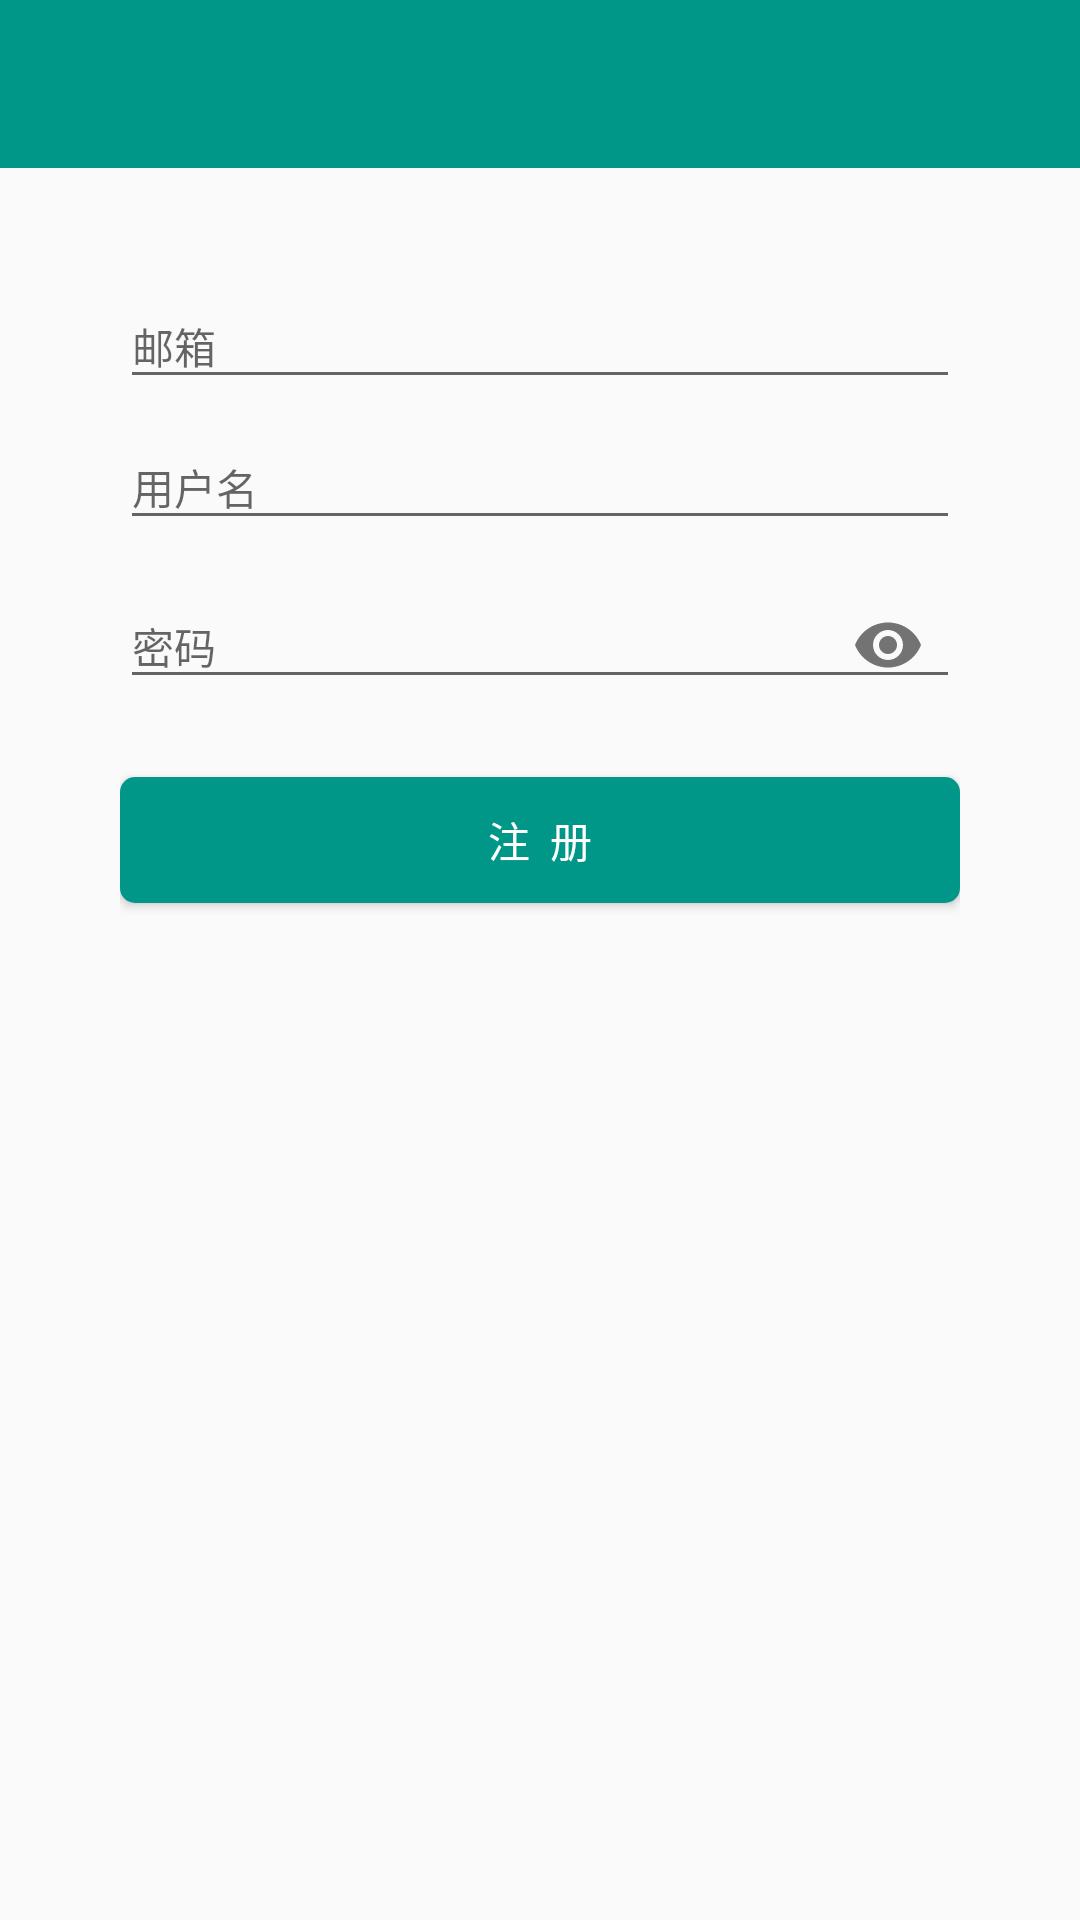

Android layout source for this screen:
<!-- AndroidManifest.xml: application theme AppTheme -->
<!-- res/layout/activity_register.xml -->
<?xml version="1.0" encoding="utf-8"?>
<LinearLayout xmlns:android="http://schemas.android.com/apk/res/android"
    xmlns:app="http://schemas.android.com/apk/res-auto"
    android:layout_width="match_parent"
    android:layout_height="match_parent"
    android:orientation="vertical">

    <android.support.v7.widget.Toolbar
        android:id="@+id/toolbar"
        style="@style/toolbar_white_theme"
        android:layout_width="match_parent"
        android:layout_height="?actionBarSize"
        android:background="@color/colorPrimary"
        app:popupTheme="@style/ThemeOverlay.AppCompat.Light">

    </android.support.v7.widget.Toolbar>

    <LinearLayout
        android:layout_width="match_parent"
        android:layout_height="match_parent"
        android:gravity="center_horizontal"
        android:orientation="vertical"
        android:paddingLeft="40dp"
        android:paddingRight="40dp"
        android:paddingTop="30dp">


        <android.support.design.widget.TextInputLayout
            android:id="@+id/til_email"
            android:layout_width="match_parent"
            android:layout_height="wrap_content">

            <android.support.design.widget.TextInputEditText
                android:id="@+id/edt_email"
                android:layout_width="match_parent"
                android:layout_height="wrap_content"
                android:drawablePadding="6dp"
                android:hint="邮箱"
                android:inputType="textEmailAddress"
                android:textSize="14sp" />

        </android.support.design.widget.TextInputLayout>

        <android.support.design.widget.TextInputLayout
            android:id="@+id/til_userName"
            android:layout_width="match_parent"
            android:layout_height="wrap_content">

            <android.support.design.widget.TextInputEditText
                android:id="@+id/edt_userName"
                android:layout_width="match_parent"
                android:layout_height="wrap_content"
                android:drawablePadding="6dp"
                android:hint="用户名"
                android:inputType="text"
                android:textSize="14sp" />

        </android.support.design.widget.TextInputLayout>


        <android.support.design.widget.TextInputLayout
            android:id="@+id/til_pwd"
            android:layout_width="match_parent"
            android:layout_height="wrap_content"
            app:passwordToggleEnabled="true">

            <android.support.design.widget.TextInputEditText
                android:id="@+id/edt_pwd"
                android:layout_width="match_parent"
                android:layout_height="wrap_content"
                android:drawablePadding="6dp"
                android:hint="密码"
                android:inputType="textPassword"
                android:textSize="14sp" />

        </android.support.design.widget.TextInputLayout>

        <Button
            android:id="@+id/btn_register"
            android:layout_width="match_parent"
            android:layout_height="42dp"
            android:layout_marginTop="20dp"
            android:background="@drawable/shape_bg_login"
            android:text="注  册"
            android:textColor="@color/white"
            android:textSize="14sp" />


    </LinearLayout>

</LinearLayout>
<!-- resources referenced by this layout -->
<resources>
  <color name="colorPrimary">#009688</color>
  <color name="white">#ffffff</color>
  <!-- drawable shape_bg_login (drawable) -->
  <?xml version="1.0" encoding="utf-8"?>
  <shape xmlns:android="http://schemas.android.com/apk/res/android">
  
      <corners android:radius="5dp"/>
  
      <solid android:color="@color/colorPrimary"/>
  </shape>
  <style name="AppTheme" parent="Theme.AppCompat.Light.NoActionBar">
          
          <item name="colorPrimary">@color/colorPrimary</item>
          <item name="colorPrimaryDark">@color/colorPrimaryDark</item>
          <item name="colorAccent">@color/colorAccent</item>
          
          <item name="drawerArrowStyle">@style/Widget.AppCompat.DrawerArrowToggle</item>
      </style>
  <color name="colorPrimaryDark">#00796b</color>
  <color name="colorAccent">#00dcb4</color>
</resources>
